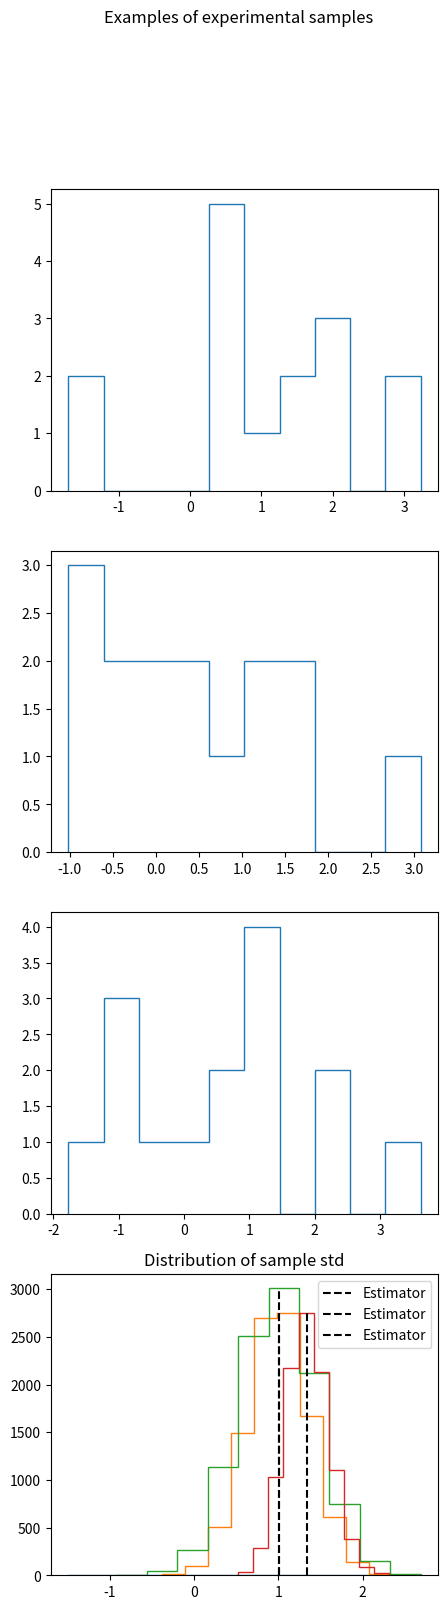

The script that saved this image: (Note: this script raises an exception after producing the figure.)
#%%
import numpy as np
import matplotlib.pyplot as plt
from scipy import stats

N = 10000 # number MC experiments
n = 15 # experimental data sample size
mu = 1 # true mean
var = 2 # true variance
np.random.seed(42)
data = np.sqrt(var)*np.random.normal(size=(N, n)) + mu
#%%
fig, axs = plt.subplots(4, figsize=(5, 18))
fig.suptitle("Examples of experimental samples")
for i in range(4):
    axs[i].hist(data[i, :], histtype='step')
plt.show()
# %%
# Compare mean with median

# MEAN
T1 = np.mean(data, axis=1)
T1m = np.mean(T1) # estimator
b1 = T1m - mu # bias
s21 = np.var(T1)
counts1,_,_ = plt.hist(T1, histtype='step')
plt.plot([T1m, T1m], [0, np.max(counts1)], 'k--' ,label='Estimator')
plt.title('Distribution of sample means')
plt.legend()
plt.show()
# %%
# MEDIAN
T2 = np.median(data, axis=1)
T2m = np.mean(T1) # estimator
b2 = T1m - mu # bias
s22 = np.var(T2)
counts2,_,_ = plt.hist(T2, histtype='step')
plt.plot([T2m, T2m], [0, np.max(counts2)], 'k--' ,label='Estimator')
plt.title('Distribution of sample medians')
plt.legend()
plt.show()
# %%
print("Relative efficiency = {}".format(s21/s22))
# %%
# Compare standard deviation and MAD estimator

# STD
std = np.std(data, axis=1)
stdm = np.mean(std) # estimator
stdv = np.var(std)
counts3,_,_ = plt.hist(std, histtype='step')
plt.plot([stdm, stdm], [0, np.max(counts3)], 'k--', label='Estimator')
plt.title('Distribution of sample std')
plt.legend()
plt.show()
# %%
# MAD
mad = stats.median_absolute_deviation(data, axis=1)/0.6745
madm = np.mean(mad) # estimator
madv = np.var(mad)
counts4,_,_ = plt.hist(mad, histtype='step')
plt.plot([madm, madm], [0, np.max(counts4)], 'k--', label='Estimator')
plt.title('Distribution of sample MAD')
plt.legend()
plt.show()
# %%
print("Relative efficiency = {}".format(stdv/madv))
# %%
